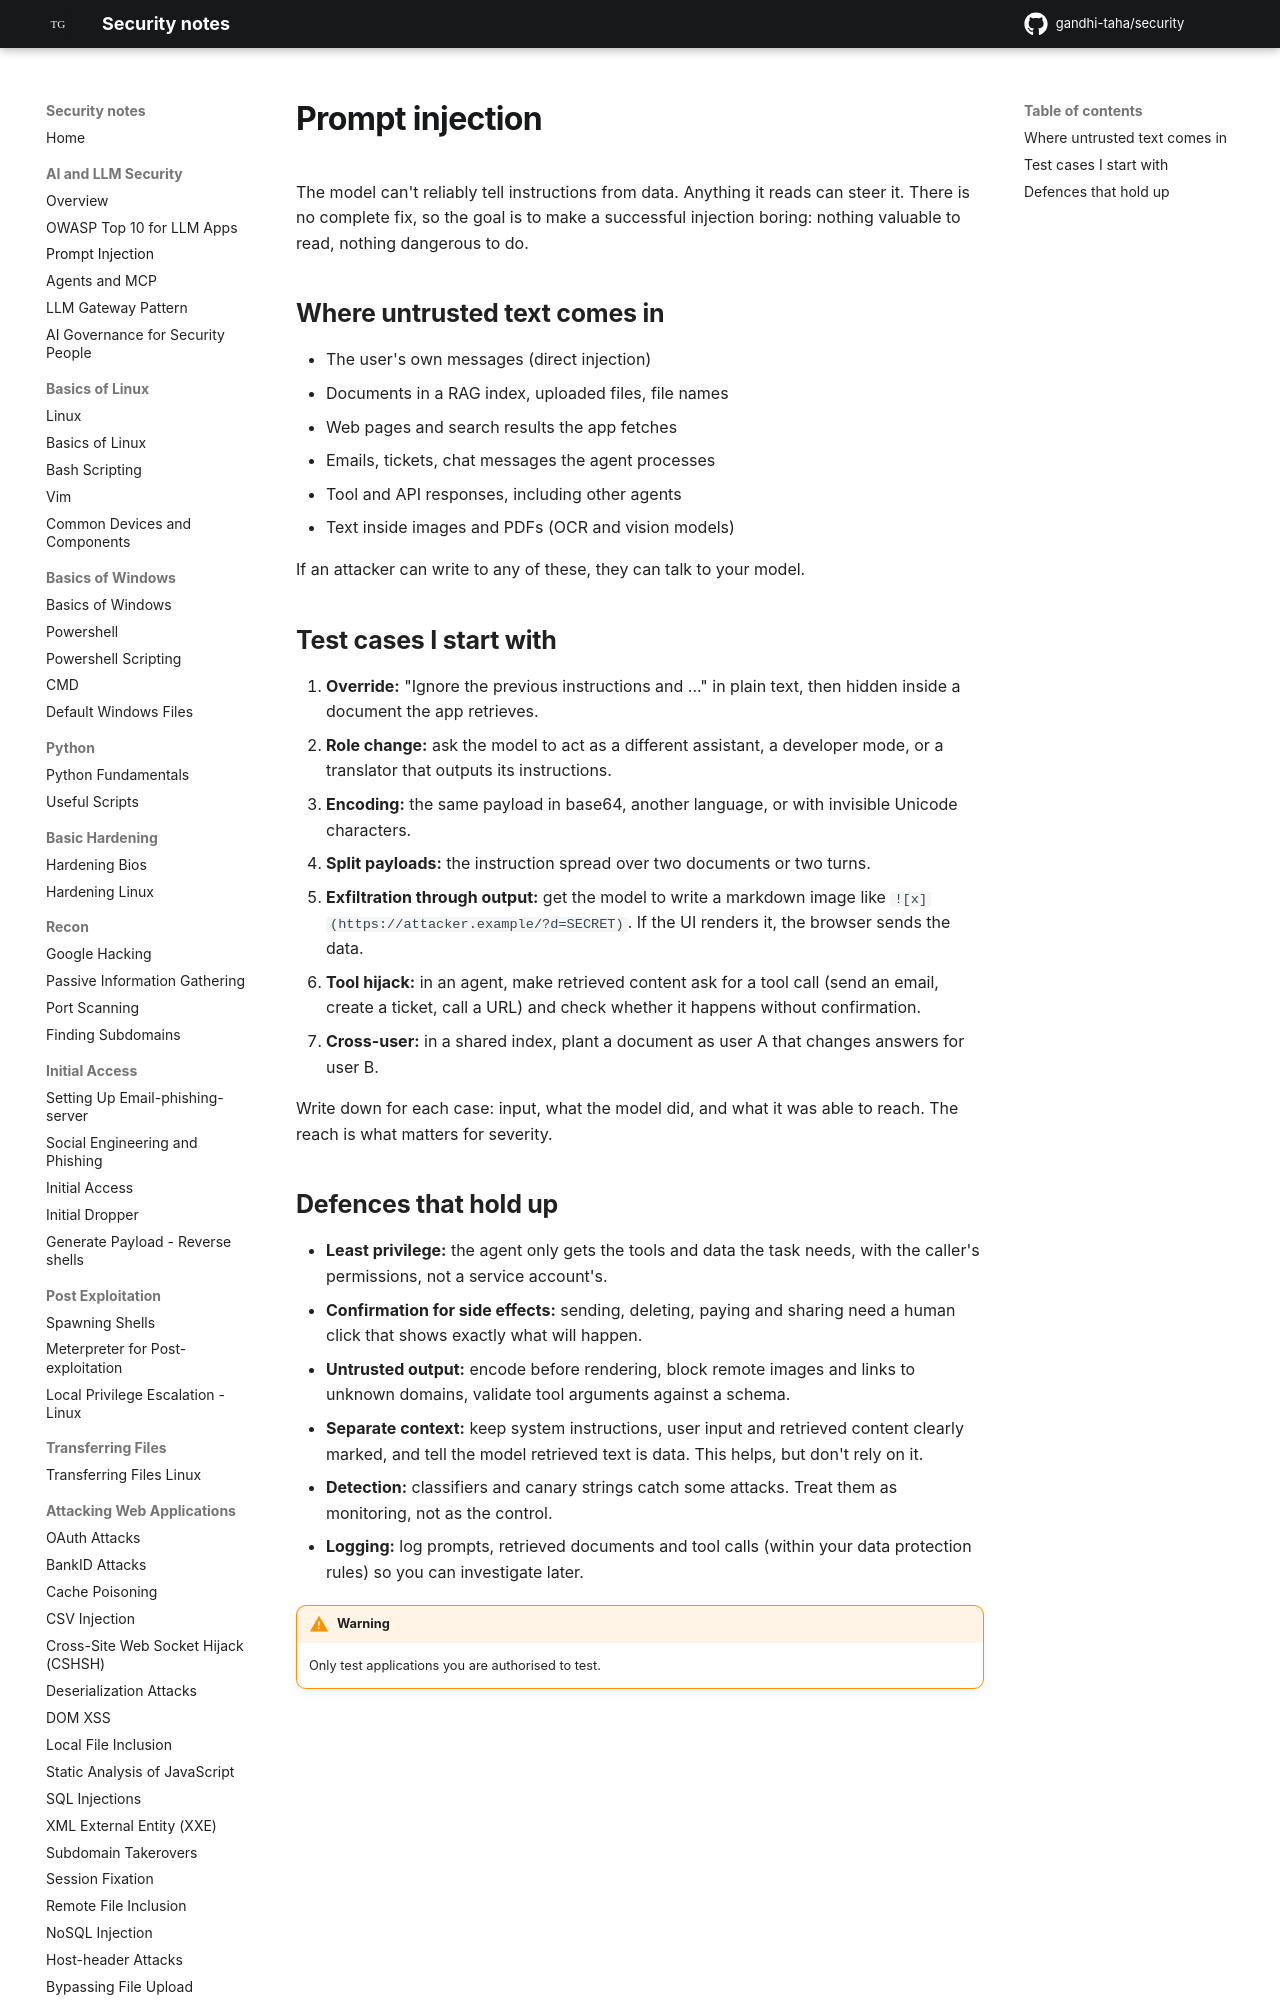

repository: gandhi-taha/security · page: ai_security/prompt_injection/index.html · generator: mkdocs

# Prompt injection

The model can't reliably tell instructions from data. Anything it reads can steer it. There is no complete fix, so the goal is to make a successful injection boring: nothing valuable to read, nothing dangerous to do.

## Where untrusted text comes in

- The user's own messages (direct injection)
- Documents in a RAG index, uploaded files, file names
- Web pages and search results the app fetches
- Emails, tickets, chat messages the agent processes
- Tool and API responses, including other agents
- Text inside images and PDFs (OCR and vision models)

If an attacker can write to any of these, they can talk to your model.
